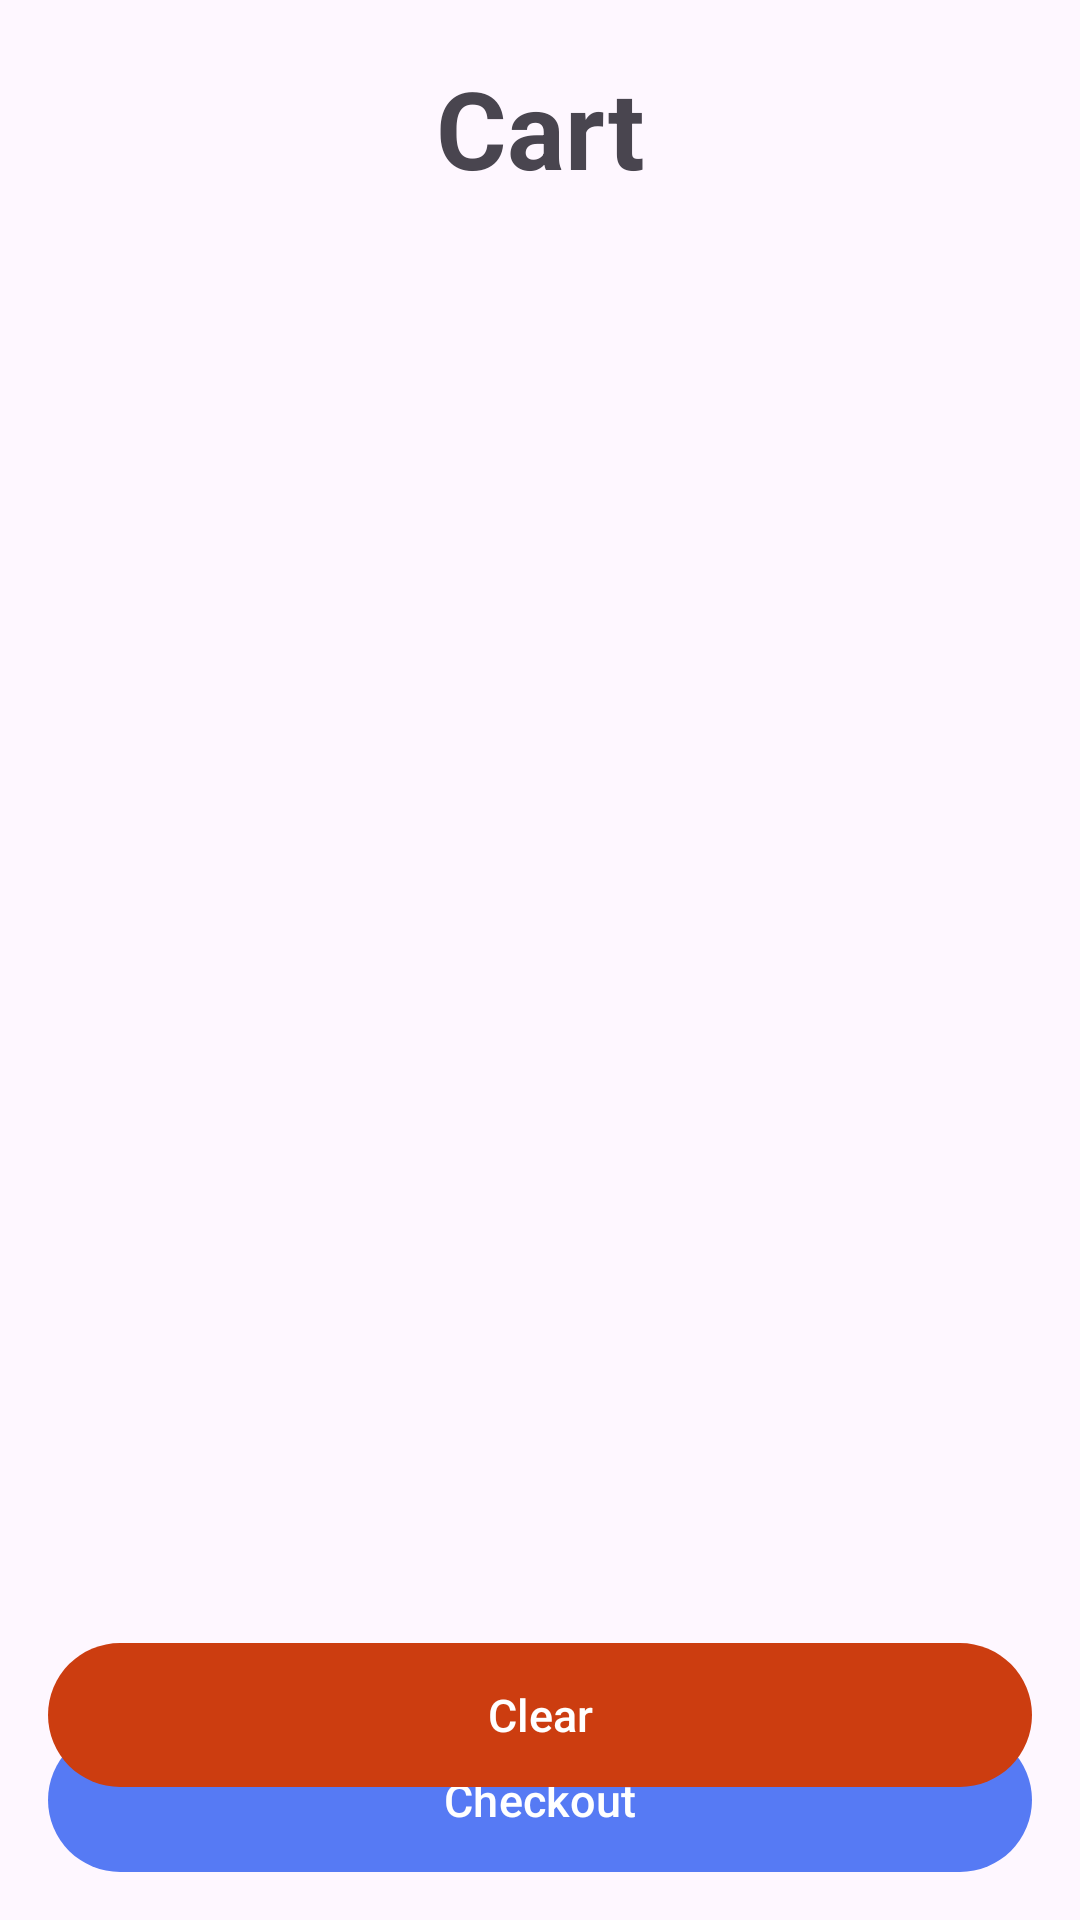

Produce the Android XML layout that renders to this screen, including the resource entries it uses.
<!-- AndroidManifest.xml: activity theme NoActionBarTheme -->
<!-- res/layout/fragment_cart.xml -->
<?xml version="1.0" encoding="utf-8"?>
<androidx.constraintlayout.widget.ConstraintLayout xmlns:android="http://schemas.android.com/apk/res/android"
    xmlns:app="http://schemas.android.com/apk/res-auto"
    xmlns:tools="http://schemas.android.com/tools"
    android:layout_width="match_parent"
    android:padding="16dp"
    android:id="@+id/cart_fragment_layout"
    android:layout_height="match_parent"
    tools:context=".fragments.CartFragment">

    <TextView
        android:id="@+id/textView"
        android:layout_width="wrap_content"
        android:layout_height="wrap_content"
        android:textStyle="bold"
        android:layout_gravity="center_horizontal"
        android:gravity="center"
        android:text="Cart"
        android:textSize="36sp"
        app:layout_constraintBottom_toBottomOf="parent"
        app:layout_constraintEnd_toEndOf="parent"
        app:layout_constraintStart_toStartOf="parent"
        app:layout_constraintTop_toTopOf="parent"
        app:layout_constraintVertical_bias="0.004" />

    <androidx.recyclerview.widget.RecyclerView
        android:id="@+id/recyclerView"
        android:layout_width="match_parent"
        android:layout_height="500dp"
        app:layout_constraintBottom_toTopOf="@+id/checkoutBtn"
        app:layout_constraintEnd_toEndOf="parent"
        app:layout_constraintHorizontal_bias="0.218"
        app:layout_constraintStart_toStartOf="parent"
        app:layout_constraintTop_toBottomOf="@+id/textView"
        app:layout_constraintVertical_bias="0.086" />


    <Button
        android:id="@+id/checkoutBtn"
        android:layout_width="match_parent"
        android:layout_height="wrap_content"
        android:text="Checkout"
        android:textSize="15sp"
        android:textColor="@color/white"
        android:background="@drawable/rounded_ui_button"
        app:backgroundTint="@color/blue"
        app:layout_constraintBottom_toBottomOf="parent"
        app:layout_constraintEnd_toEndOf="parent"
        app:layout_constraintStart_toStartOf="parent"
        app:layout_constraintVertical_bias="0.886" />

    <Button
        android:id="@+id/clearCartBtn"
        android:layout_width="match_parent"
        android:layout_height="wrap_content"
        android:background="@drawable/rounded_ui_button"
        android:text="Clear"
        android:textColor="@color/white"
        android:textSize="15sp"
        app:backgroundTint="@color/red"
        app:layout_constraintBottom_toTopOf="@+id/checkoutBtn"
        app:layout_constraintEnd_toEndOf="parent"
        app:layout_constraintStart_toStartOf="parent"
        app:layout_constraintTop_toBottomOf="@+id/recyclerView" />
















</androidx.constraintlayout.widget.ConstraintLayout>
<!-- resources referenced by this layout -->
<resources>
  <color name="blue">#567AF4</color>
  <color name="red">#CC3D10</color>
  <color name="white">#FFFFFFFF</color>
  <!-- drawable rounded_ui_button (drawable) -->
  <shape xmlns:android="http://schemas.android.com/apk/res/android">
      <solid android:color="@color/blue" />
      <corners android:radius="25dp" />
  </shape>
  <style name="NoActionBarTheme" parent="Theme.Material3.DayNight.NoActionBar">
          <item name="colorPrimary">@color/blue</item>
          
      </style>
</resources>
